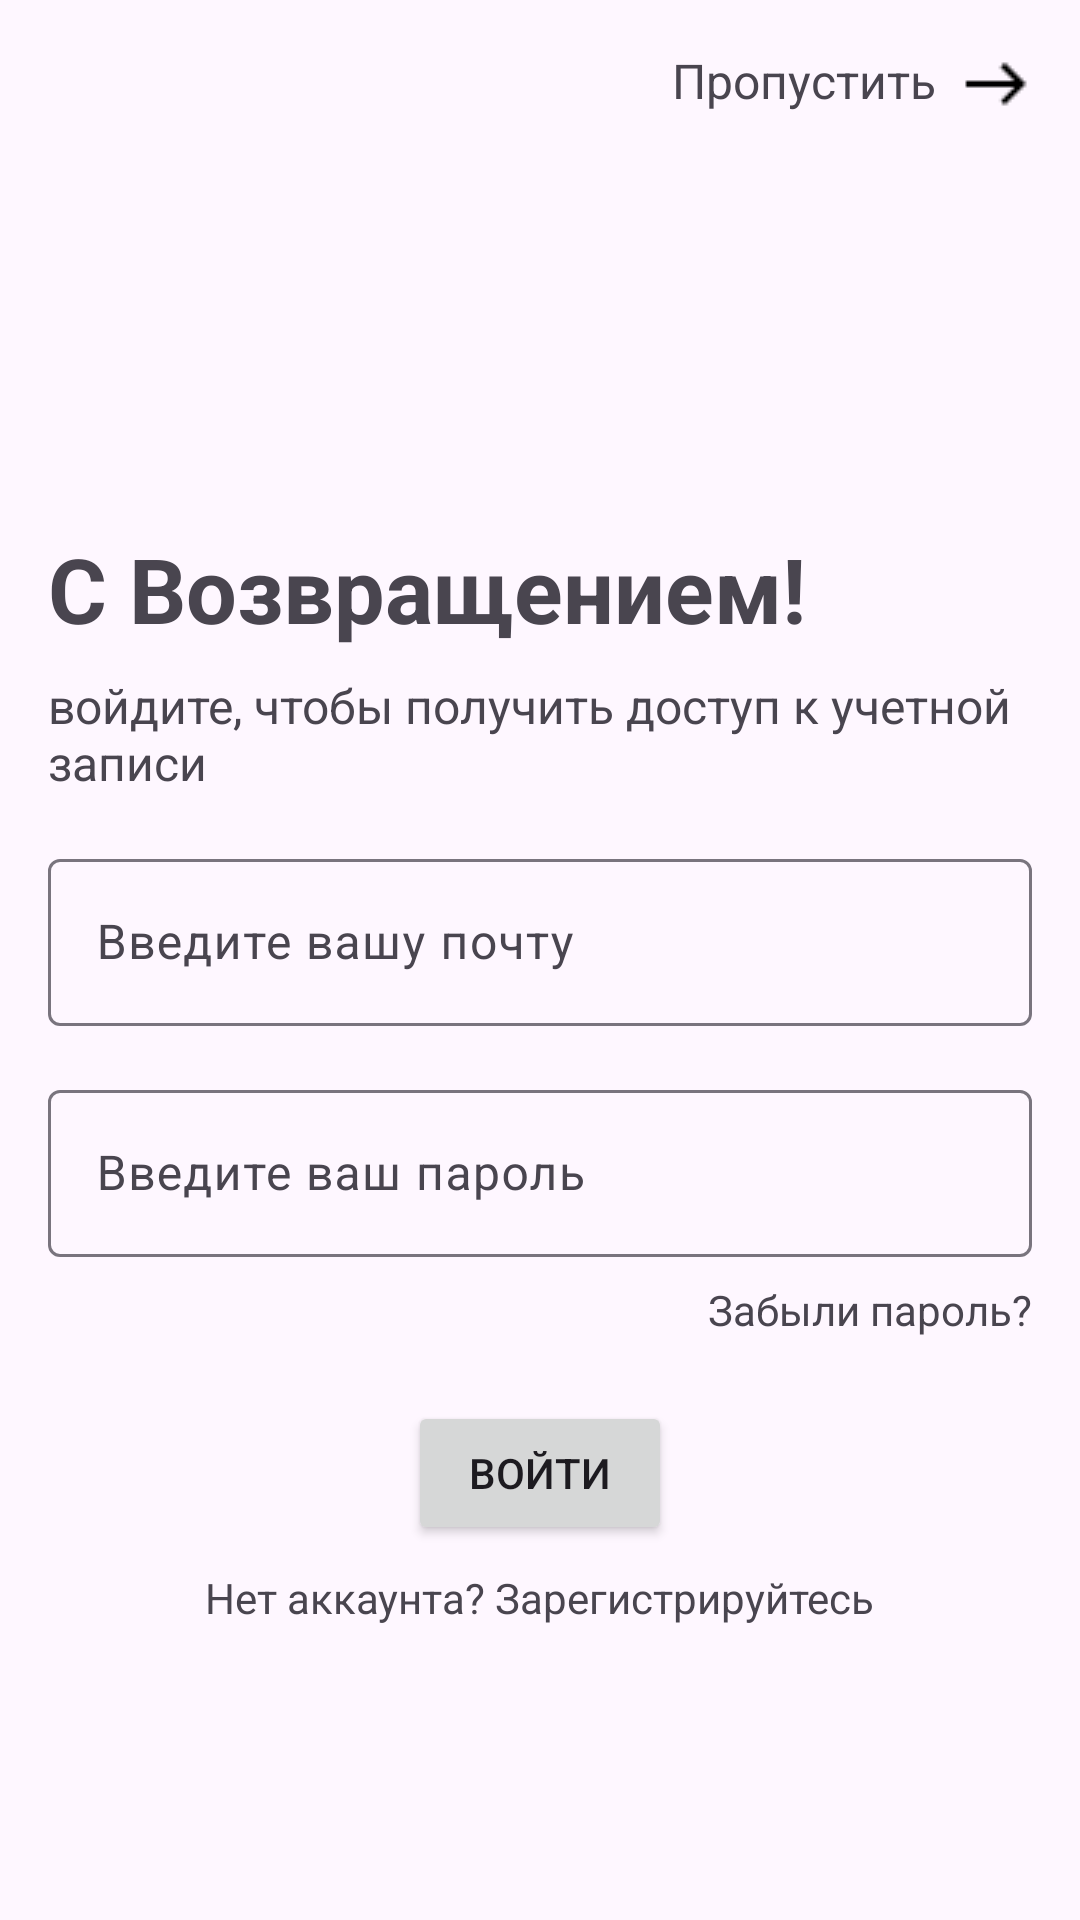

The Android layout XML behind this screen, and the referenced resources:
<!-- AndroidManifest.xml: application theme Theme.Casehub -->
<!-- res/layout/login_screen.xml -->
<?xml version="1.0" encoding="utf-8"?>
<androidx.constraintlayout.widget.ConstraintLayout xmlns:android="http://schemas.android.com/apk/res/android"
    xmlns:app="http://schemas.android.com/apk/res-auto"
    xmlns:tools="http://schemas.android.com/tools"
    android:layout_width="match_parent"
    android:layout_height="match_parent"
    android:paddingHorizontal="16dp"
    android:paddingVertical="16dp">

    <TextView
        android:id="@+id/tv_skip"
        android:layout_width="wrap_content"
        android:layout_height="wrap_content"
        android:drawablePadding="8dp"
        android:text="@string/skip_text"
        android:textSize="16sp"
        app:drawableEndCompat="@drawable/ic_arrow_right"
        app:layout_constraintEnd_toEndOf="parent"
        app:layout_constraintTop_toTopOf="parent" />

    <TextView
        android:id="@+id/tv_welcome_title"
        android:layout_width="wrap_content"
        android:layout_height="wrap_content"
        android:layout_marginTop="160dp"
        android:text="@string/welcome_title"
        android:textSize="30sp"
        android:textStyle="bold"
        app:layout_constraintStart_toStartOf="parent"
        app:layout_constraintTop_toTopOf="parent" />

    <TextView
        android:id="@+id/tv_welcome_subtitle"
        android:layout_width="wrap_content"
        android:layout_height="wrap_content"
        android:layout_marginTop="8dp"
        android:text="@string/welcome_subtitle"
        android:textSize="16sp"
        app:layout_constraintStart_toStartOf="@id/tv_welcome_title"
        app:layout_constraintTop_toBottomOf="@id/tv_welcome_title" />

    <com.google.android.material.textfield.TextInputLayout
        android:id="@+id/til_email"
        android:layout_width="match_parent"
        android:layout_height="wrap_content"
        android:layout_marginTop="16dp"
        app:layout_constraintTop_toBottomOf="@+id/tv_welcome_subtitle">

        <com.google.android.material.textfield.TextInputEditText
            android:id="@+id/ed_email"
            android:layout_width="match_parent"
            android:layout_height="wrap_content"
            android:hint="@string/email" />

    </com.google.android.material.textfield.TextInputLayout>

    <com.google.android.material.textfield.TextInputLayout
        android:id="@+id/til_password"
        android:layout_width="match_parent"
        android:layout_height="wrap_content"
        android:layout_marginTop="16dp"
        app:layout_constraintTop_toBottomOf="@id/til_email">

        <com.google.android.material.textfield.TextInputEditText
            android:id="@+id/ed_password"
            android:layout_width="match_parent"
            android:layout_height="wrap_content"
            android:layout_gravity="center"
            android:hint="@string/password" />

    </com.google.android.material.textfield.TextInputLayout>

    <TextView
        android:id="@+id/tv_loss_password"
        android:layout_width="wrap_content"
        android:layout_height="wrap_content"
        android:layout_marginTop="8dp"
        android:text="@string/losePass"
        app:layout_constraintEnd_toEndOf="parent"
        app:layout_constraintTop_toBottomOf="@+id/til_password"
        tools:ignore="RtlHardcoded" />

    <Button
        android:id="@+id/btn_login"
        android:layout_width="wrap_content"
        android:layout_height="wrap_content"
        android:layout_marginTop="48dp"
        android:text="@string/login"
        app:layout_constraintEnd_toEndOf="parent"
        app:layout_constraintStart_toStartOf="parent"
        app:layout_constraintTop_toBottomOf="@id/til_password" />

    <TextView
        android:id="@+id/tv_register"
        android:layout_width="wrap_content"
        android:layout_height="wrap_content"
        android:layout_marginTop="8dp"
        android:text="@string/no_acc_text"
        app:layout_constraintEnd_toEndOf="@id/btn_login"
        app:layout_constraintStart_toStartOf="@id/btn_login"
        app:layout_constraintTop_toBottomOf="@id/btn_login" />

</androidx.constraintlayout.widget.ConstraintLayout>
<!-- resources referenced by this layout -->
<resources>
  <!-- drawable ic_arrow_right: png bitmap (drawable, 219 bytes) -->
  <string name="email">Введите вашу почту</string>
  <string name="login">Войти</string>
  <string name="losePass">Забыли пароль?</string>
  <string name="no_acc_text">Нет аккаунта? Зарегистрируйтесь</string>
  <string name="password">Введите ваш пароль</string>
  <string name="skip_text">Пропустить</string>
  <string name="welcome_subtitle">войдите, чтобы получить доступ к учетной записи</string>
  <string name="welcome_title">С Возвращением!</string>
  <style name="Theme.Casehub" parent="Base.Theme.Casehub" />
  <style name="Base.Theme.Casehub" parent="Theme.Material3.DayNight.NoActionBar">
          
          
      </style>
</resources>
